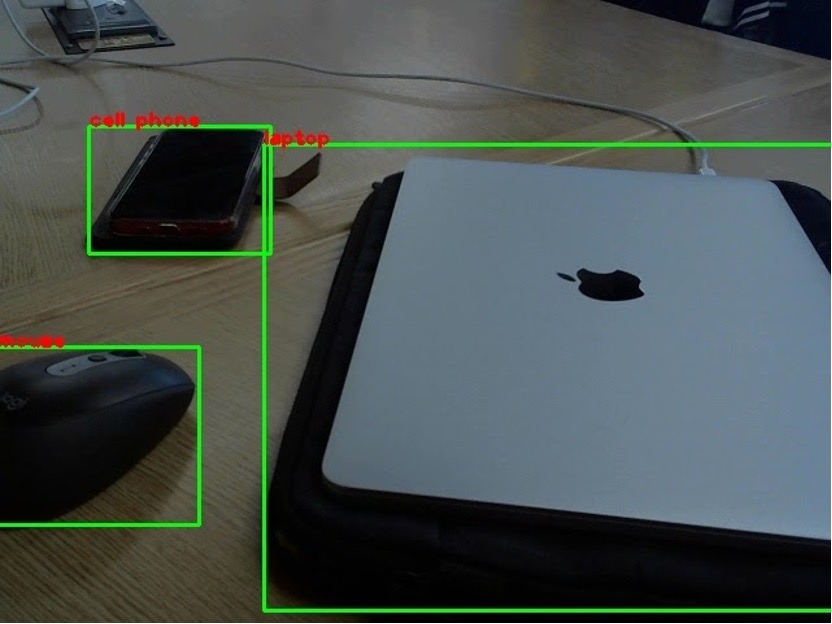

The table this chart was drawn from, first rows:
laptop, 264, 147, 820, 608
smartphone, 90, 127, 270, 255
mouse, 3, 347, 197, 521
